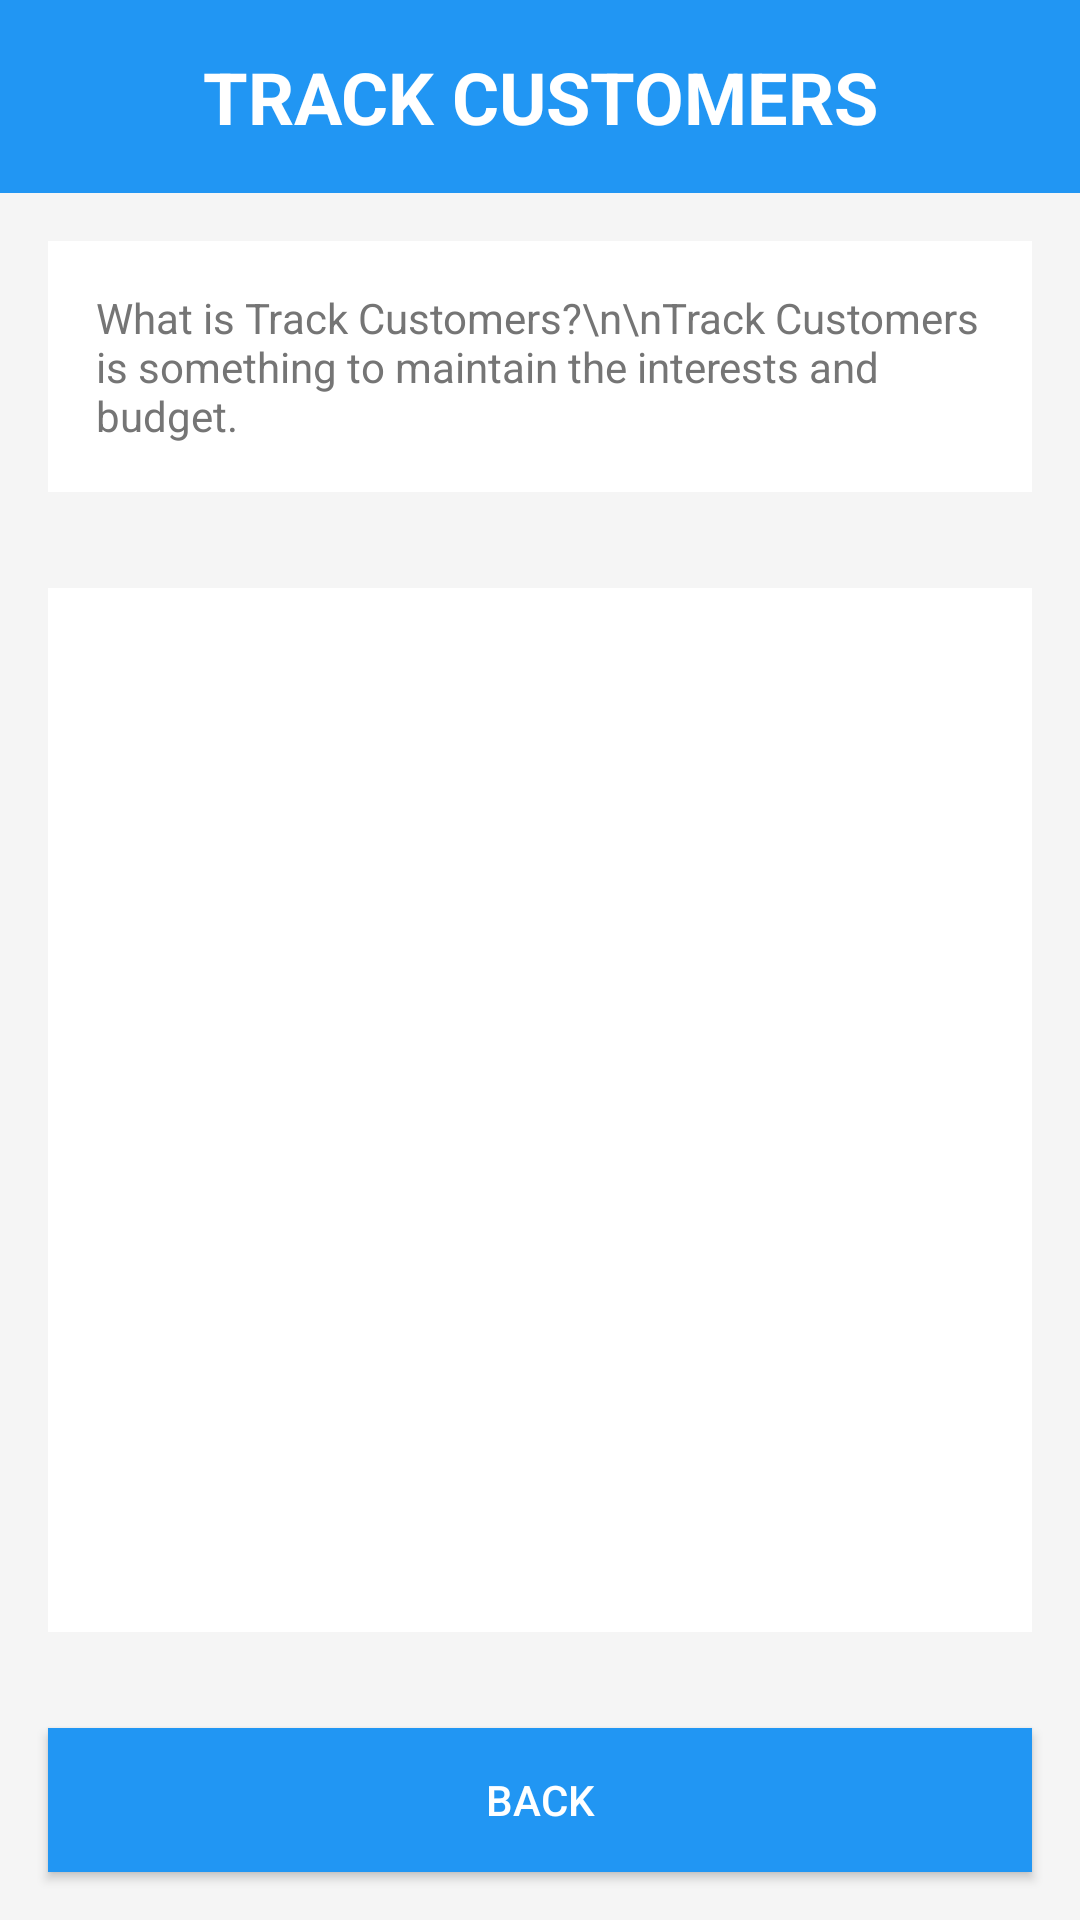

This screen was rendered from an Android layout file. Write that file and the resources it references.
<!-- AndroidManifest.xml: application theme Base.Theme.VenturePlusCRM -->
<!-- res/layout/activity_track_customers.xml -->
<?xml version="1.0" encoding="utf-8"?>
<LinearLayout xmlns:android="http://schemas.android.com/apk/res/android"
    xmlns:tools="http://schemas.android.com/tools"
    android:layout_width="match_parent"
    android:layout_height="match_parent"
    android:orientation="vertical"
    android:background="@color/light_gray"
    tools:context=".TrackCustomersActivity">

    <TextView
        android:id="@+id/titleTextView"
        android:layout_width="match_parent"
        android:layout_height="wrap_content"
        android:text="TRACK CUSTOMERS"
        android:textSize="24sp"
        android:textStyle="bold"
        android:textColor="@color/white"
        android:background="@color/primary_blue"
        android:padding="16dp"
        android:gravity="center" />

    <TextView
        android:layout_width="match_parent"
        android:layout_height="wrap_content"
        android:text="What is Track Customers?\n\nTrack Customers is something to maintain the interests and budget."
        android:textSize="14sp"
        android:textColor="@color/text_secondary"
        android:padding="16dp"
        android:background="@color/white"
        android:layout_margin="16dp" />

    <ListView
        android:id="@+id/customersListView"
        android:layout_width="match_parent"
        android:layout_height="0dp"
        android:layout_weight="1"
        android:layout_margin="16dp"
        android:background="@color/white"
        android:divider="@color/light_gray"
        android:dividerHeight="1dp"
        android:padding="8dp" />

    <Button
        android:id="@+id/backButton"
        android:layout_width="match_parent"
        android:layout_height="wrap_content"
        android:text="Back"
        android:background="@color/primary_blue"
        android:textColor="@color/white"
        android:layout_margin="16dp"
        android:padding="12dp" />

</LinearLayout>
<!-- resources referenced by this layout -->
<resources>
  <color name="light_gray">#F5F5F5</color>
  <color name="primary_blue">#2196F3</color>
  <color name="text_secondary">#757575</color>
  <color name="white">#FFFFFFFF</color>
  <style name="Base.Theme.VenturePlusCRM" parent="Theme.AppCompat.DayNight">
          
      </style>
</resources>
